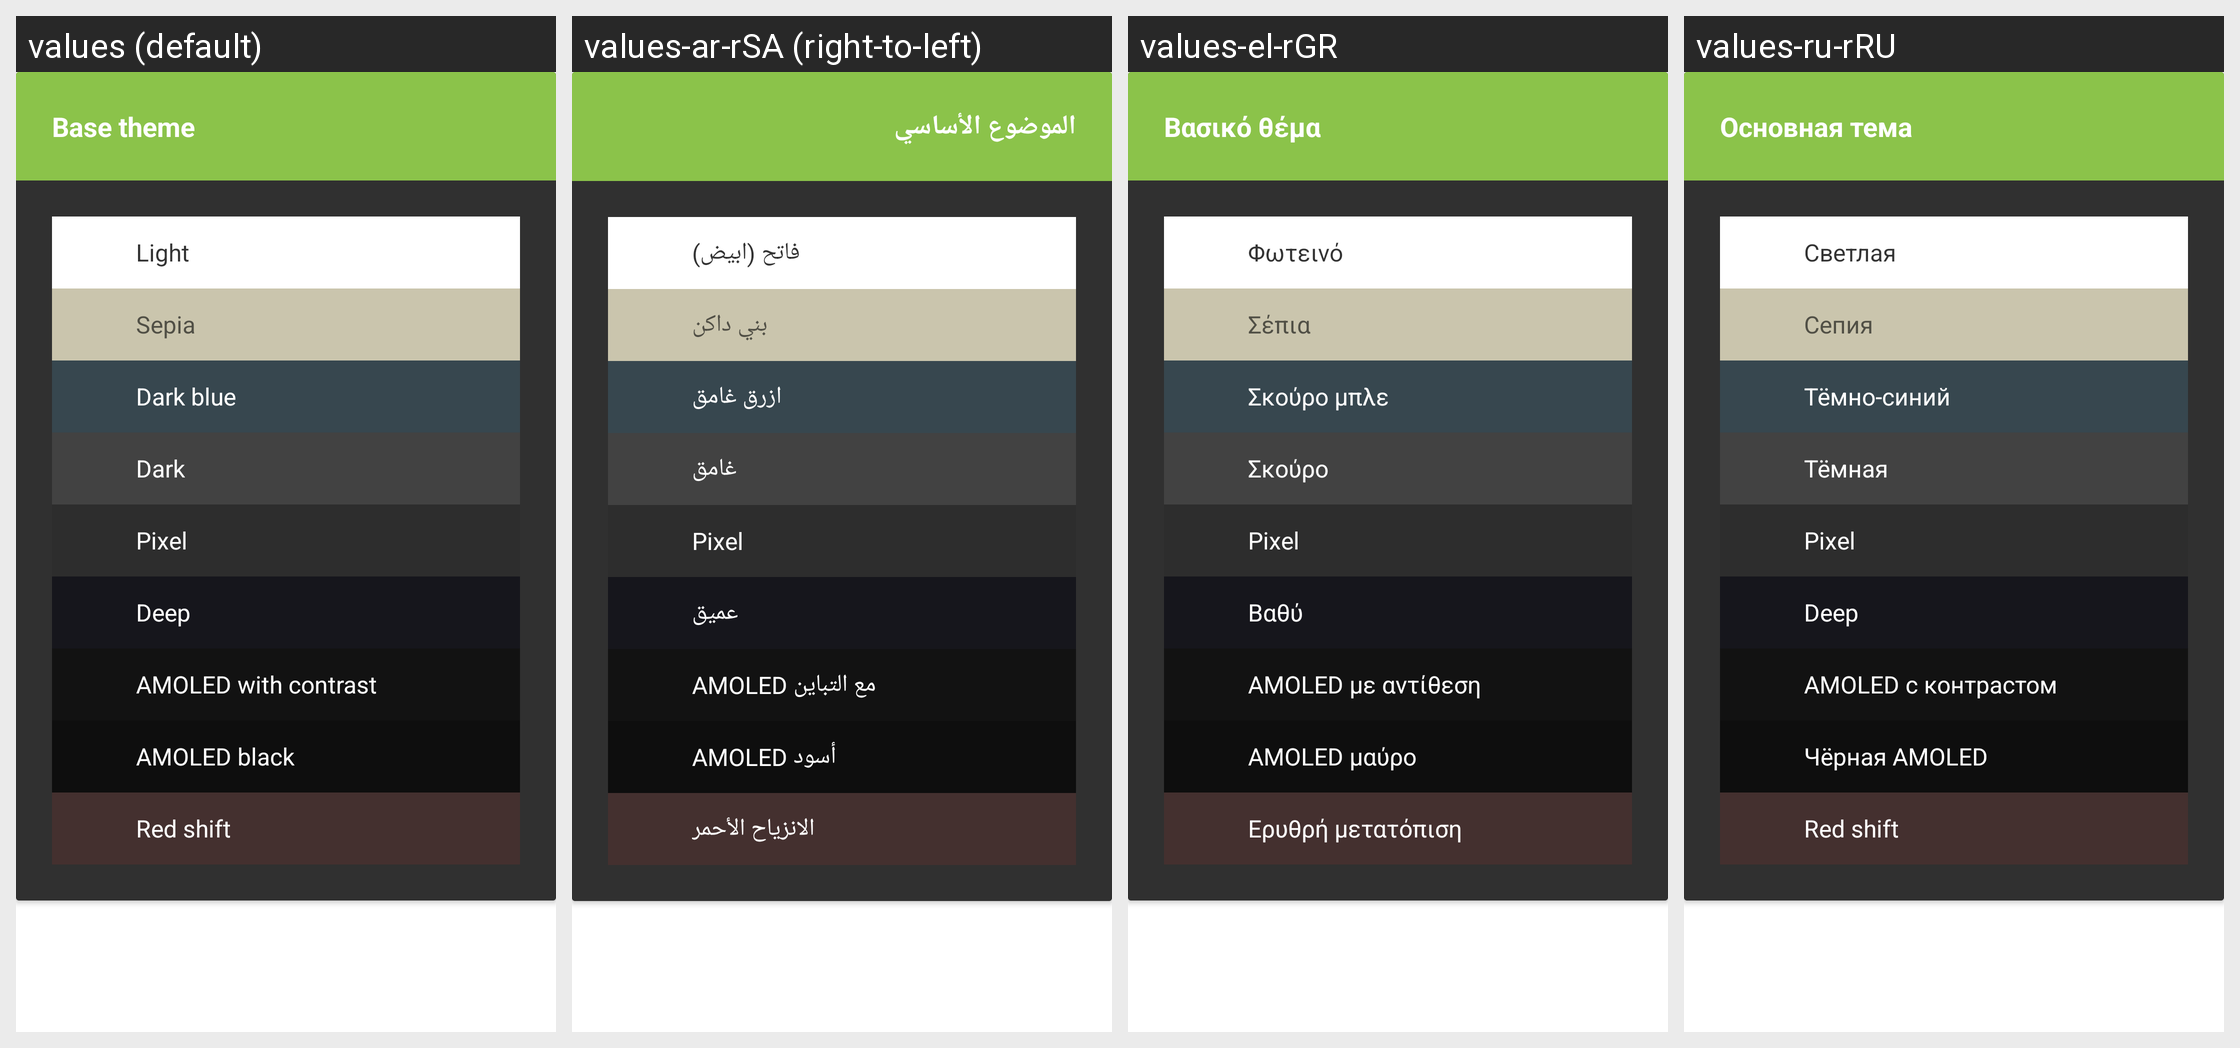

The same Android screen rendered under several of its app's locales, left to right. List the strings drawn on it with the default value and each locale's translation.
Android screen res/layout/choosethemesmall.xml rendered under 4 locales, left to right: values (default), values-ar-rSA (right-to-left), values-el-rGR, values-ru-rRU. Device: Nexus 5 (rendered at 1080×1920; each locale shown at half size, 540×960, under a caption strip naming it); theme yellow_dark.
Other locales in the repository, not shown: values-af-rZA, values-ca-rES, values-cs-rCZ, values-da-rDK, values-de-rDE, values-eo-rUY, values-es-rES, values-fi-rFI, values-fil-rPH, values-fr-rFR, values-ga-rIE, values-gl-rES, values-hr-rHR, values-hu-rHU, values-in-rID, values-it-rIT, values-iw-rIL, values-ja-rJP, values-lv-rLV, values-nl-rNL, values-no-rNO, values-pl-rPL, values-pt-rBR, values-pt-rPT, values-ro-rRO, values-sq-rAL, values-sr-rSP, values-sv-rSE, values-tr-rTR, values-uk-rUA, values-vi-rVN, values-zh-rCN, values-zh-rTW.
Strings drawn on this screen, with the default value and each locale's value (text and hints the layout hard-codes, and strings that could not be matched under every locale, appear in the picture but are not listed):

theme_base
  values: Base theme
  values-ar-rSA: الموضوع الأساسي
  values-el-rGR: Βασικό θέμα
  values-ru-rRU: Основная тема

theme_light
  values: Light
  values-ar-rSA: فاتح (ابيض)
  values-el-rGR: Φωτεινό
  values-ru-rRU: Светлая

theme_sepia
  values: Sepia
  values-ar-rSA: بني داكن
  values-el-rGR: Σέπια
  values-ru-rRU: Сепия

theme_dark_blue
  values: Dark blue
  values-ar-rSA: ازرق غامق
  values-el-rGR: Σκούρο μπλε
  values-ru-rRU: Тёмно-синий

theme_dark
  values: Dark
  values-ar-rSA: غامق
  values-el-rGR: Σκούρο
  values-ru-rRU: Тёмная

theme_pixel
  values: Pixel
  values-ar-rSA: Pixel
  values-el-rGR: Pixel
  values-ru-rRU: Pixel

theme_deep
  values: Deep
  values-ar-rSA: عميق
  values-el-rGR: Βαθύ
  values-ru-rRU: Deep

theme_amoled_contrast
  values: AMOLED with contrast
  values-ar-rSA: AMOLED مع التباين
  values-el-rGR: AMOLED με αντίθεση
  values-ru-rRU: AMOLED с контрастом

theme_black
  values: AMOLED black
  values-ar-rSA: AMOLED أسود
  values-el-rGR: AMOLED μαύρο
  values-ru-rRU: Чёрная AMOLED

theme_red_shift
  values: Red shift
  values-ar-rSA: الانزياح الأحمر
  values-el-rGR: Ερυθρή μετατόπιση
  values-ru-rRU: Red shift
